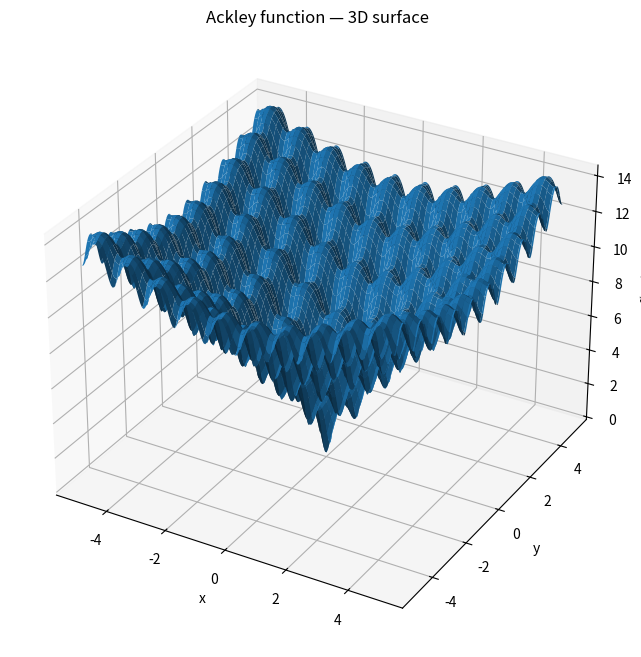
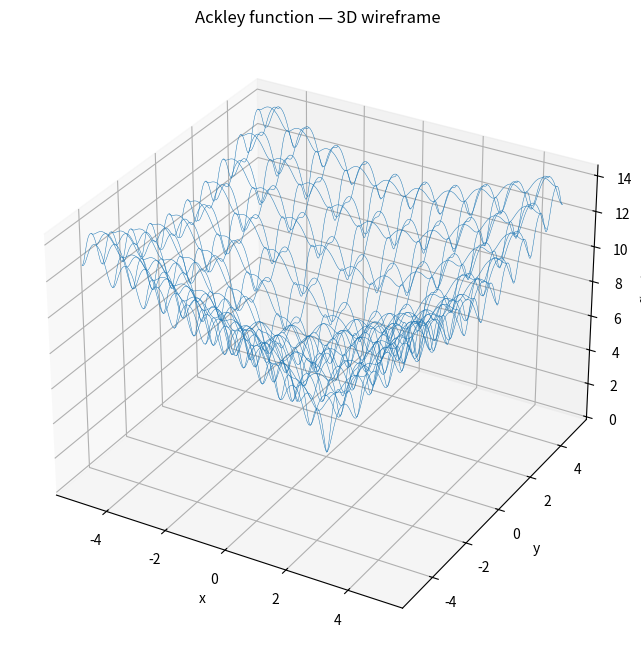
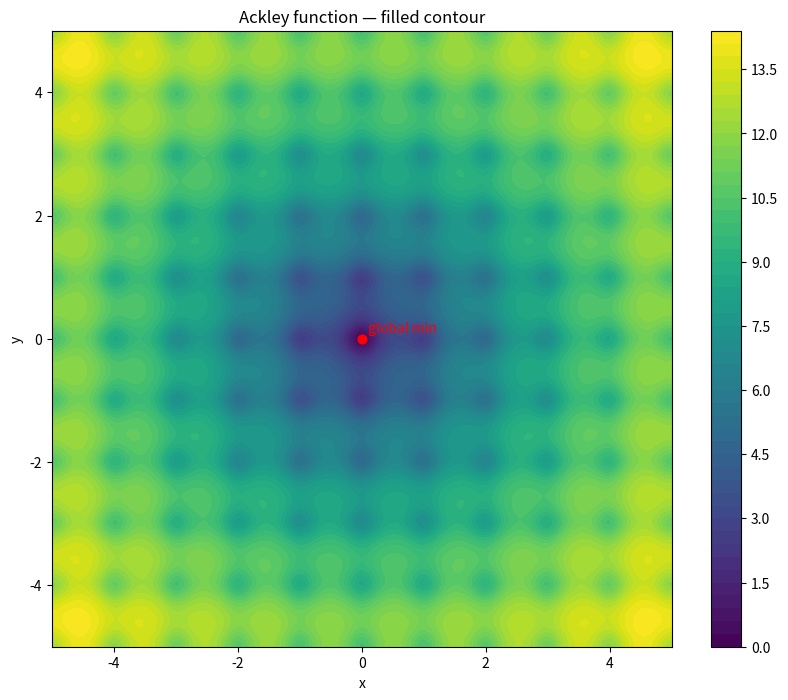
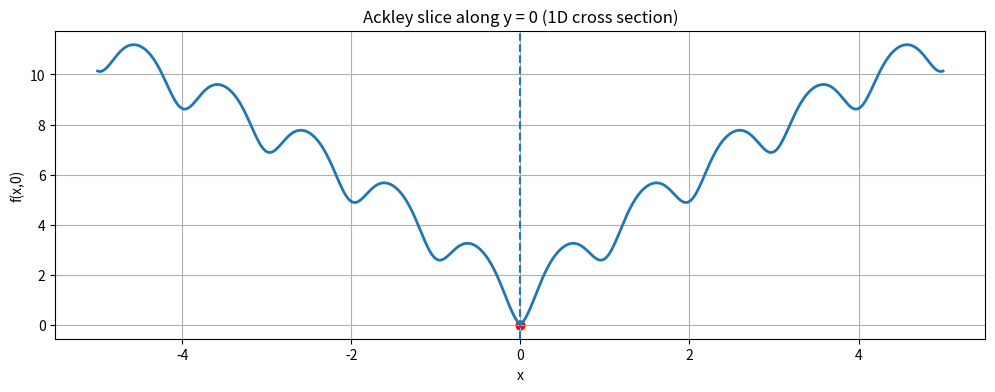

The matplotlib source for these figures, in order:
import numpy as np
import matplotlib.pyplot as plt
from mpl_toolkits.mplot3d import Axes3D


# -------------------------
#  Ackley function
# -------------------------
def ackley(x, a=20, b=0.2, c=2*np.pi):
    x = np.array(x)
    d = x.size

    sum1 = np.sum(x ** 2)
    sum2 = np.sum(np.cos(c * x))

    term1 = -a * np.exp(-b * np.sqrt(sum1 / d))
    term2 = -np.exp(sum2 / d)

    return term1 + term2 + a + np.e


# -------------------------
#  Visualization
# -------------------------

# Grid for x,y
n = 200
x = np.linspace(-5, 5, n)
y = np.linspace(-5, 5, n)
X, Y = np.meshgrid(x, y)

# Compute Ackley on grid
Z = np.zeros_like(X)
for i in range(n):
    for j in range(n):
        Z[i, j] = ackley([X[i, j], Y[i, j]])


# ---------------------------------------------------------
# 1) 3D SURFACE
# ---------------------------------------------------------
fig = plt.figure(figsize=(10, 8))
ax = fig.add_subplot(111, projection="3d")

ax.plot_surface(X, Y, Z, rstride=3, cstride=3, linewidth=0.3)

ax.set_title("Ackley function — 3D surface")
ax.set_xlabel("x")
ax.set_ylabel("y")
ax.set_zlabel("f(x,y)")
plt.show()


# ---------------------------------------------------------
# 2) 3D WIREFRAME
# ---------------------------------------------------------
fig = plt.figure(figsize=(10, 8))
ax = fig.add_subplot(111, projection="3d")

ax.plot_wireframe(X, Y, Z, rstride=10, cstride=10, linewidth=0.35)

ax.set_title("Ackley function — 3D wireframe")
ax.set_xlabel("x")
ax.set_ylabel("y")
ax.set_zlabel("f(x,y)")
plt.show()


# ---------------------------------------------------------
# 3) 2D CONTOUR
# ---------------------------------------------------------
plt.figure(figsize=(10, 8))

cp = plt.contourf(X, Y, Z, levels=50)
plt.colorbar(cp)

plt.scatter(0, 0, color="red", s=40)
plt.text(0.1, 0.1, "global min", color="red")

plt.title("Ackley function — filled contour")
plt.xlabel("x")
plt.ylabel("y")
plt.show()


# ---------------------------------------------------------
# 4) 1D CROSS-SECTION (y = 0)
# ---------------------------------------------------------
xs = np.linspace(-5, 5, 600)
ys = np.array([ackley([v, 0]) for v in xs])

plt.figure(figsize=(12, 4))
plt.plot(xs, ys, linewidth=2)

plt.axvline(0, linestyle="--")
plt.scatter(0, ackley([0, 0]), color="red", s=40)

plt.title("Ackley slice along y = 0 (1D cross section)")
plt.xlabel("x")
plt.ylabel("f(x,0)")
plt.grid(True)
plt.show()
